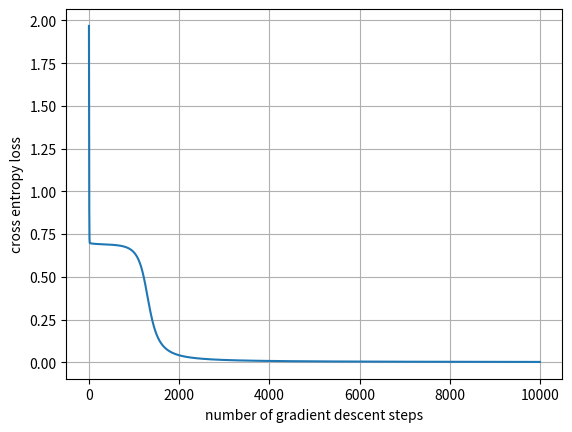

Source code (Python):
import sys
import os
import matplotlib.pyplot as plt
import numpy as np


class nn_linear_layer:

    # linear layer.
    # randomly initialized by creating matrix W and bias b
    def __init__(self, input_size, output_size, std=1):
        self.W = np.random.normal(0, std, (output_size, input_size))
        self.b = np.random.normal(0, std, (output_size, 1))

    ######
    ## Q1
    def forward(self, x):
        return x @ self.W.T + self.b.T

    ######
    ## Q2
    ## returns three parameters
    def backprop(self, x, dLdy):
        dLdW = dLdy.T @ x
        dLdb = np.sum(dLdy.T, axis=1, keepdims=True).T
        dLdx = dLdy @ self.W
        return dLdW, dLdb, dLdx

    def update_weights(self, dLdW, dLdb):
        # parameter update
        self.W = self.W + dLdW
        self.b = self.b + dLdb


class nn_activation_layer:

    def __init__(self):
        pass

    ######
    ## Q3
    def forward(self, x):
        return 1 / (1 + np.exp(-x))

    ######
    ## Q4
    def backprop(self, x, dLdy):
        y = self.forward(x)
        dsig = y * (1 - y)
        dLdx = dLdy * dsig
        return dLdx


class nn_softmax_layer:
    def __init__(self):
        pass

    ######
    ## Q5
    def forward(self, x):
        exps = np.exp(x - np.max(x, axis=1, keepdims=True))
        return exps / np.sum(exps, axis=1, keepdims=True)

    ######
    ## Q6
    def backprop(self, x, dLdy):
        y = self.forward(x)
        J = np.zeros((x.shape[0], x.shape[1], x.shape[1]))
        for i in range(x.shape[1]):
            for j in range(x.shape[1]):
                if i == j:
                    J[:, i, j] = y[:, i] * (1 - y[:, j])
                else:
                    J[:, i, j] = -y[:, i] * y[:, j]
        dLdx = np.zeros_like(x)
        for i in range(x.shape[0]):
            dLdx[i] = dLdy[i]@J[i]
        return dLdx


class nn_cross_entropy_layer:
    def __init__(self):
        pass

    ######
    ## Q7
    def forward(self, x, y):
        lx = -np.log(x[range(x.shape[0]), y.reshape(-1)])
        loss = np.sum(lx) / x.shape[0]
        return loss

    ######
    ## Q8
    def backprop(self, x, y):
        dLdx = np.zeros_like(x)
        dLdx[range(x.shape[0]), y.reshape(-1)] = 1
        dLdx /= -x
        return dLdx


# number of data points for each of (0,0), (0,1), (1,0) and (1,1)
num_d = 5

# number of test runs
num_test = 40

## Q9. Hyperparameter setting
## learning rate (lr)and number of gradient descent steps (num_gd_step)
## This part is not graded (there is no definitive answer).
## You can set this hyperparameters through experiments.
lr = 0.01
num_gd_step = 10000

# dataset size
batch_size = 4 * num_d

# number of classes is 2
num_class = 2

# variable to measure accuracy
accuracy = 0

# set this True if want to plot training data
show_train_data = False

# set this True if want to plot loss over gradient descent iteration
show_loss = True

################
# create training data
################

m_d1 = (0, 0)
m_d2 = (1, 1)
m_d3 = (0, 1)
m_d4 = (1, 0)

sig = 0.05
s_d1 = sig ** 2 * np.eye(2)

d1 = np.random.multivariate_normal(m_d1, s_d1, num_d)
d2 = np.random.multivariate_normal(m_d2, s_d1, num_d)
d3 = np.random.multivariate_normal(m_d3, s_d1, num_d)
d4 = np.random.multivariate_normal(m_d4, s_d1, num_d)

# training data, and has shape (4*num_d,2)
x_train_d = np.vstack((d1, d2, d3, d4))
# training data lables, and has shape (4*num_d,1)
y_train_d = np.vstack((np.zeros((2 * num_d, 1), dtype='uint8'), np.ones((2 * num_d, 1), dtype='uint8')))

if (show_train_data):
    plt.grid()
    plt.scatter(x_train_d[range(2 * num_d), 0], x_train_d[range(2 * num_d), 1], color='b', marker='o')
    plt.scatter(x_train_d[range(2 * num_d, 4 * num_d), 0], x_train_d[range(2 * num_d, 4 * num_d), 1], color='r',
                marker='x')
    plt.show()

################
# create layers
################

# hidden layer
# linear layer
layer1 = nn_linear_layer(input_size=2, output_size=4, )
# activation layer
act = nn_activation_layer()

# output layer
# linear
layer2 = nn_linear_layer(input_size=4, output_size=2, )
# softmax
smax = nn_softmax_layer()
# cross entropy
cent = nn_cross_entropy_layer()

# variable for plotting loss
loss_out = np.zeros((num_gd_step))

################
# do training
################

for i in range(num_gd_step):

    # fetch data
    x_train = x_train_d
    y_train = y_train_d

    # create one-hot vectors from the ground truth labels
    y_onehot = np.zeros((batch_size, num_class))
    y_onehot[range(batch_size), y_train.reshape(batch_size, )] = 1

    ################
    # forward pass

    # hidden layer
    # linear
    l1_out = layer1.forward(x_train)
    # activation
    a1_out = act.forward(l1_out)

    # output layer
    # linear
    l2_out = layer2.forward(a1_out)
    # softmax
    smax_out = smax.forward(l2_out)
    # cross entropy loss
    loss_out[i] = cent.forward(smax_out, y_train)

    ################
    # perform backprop
    # output layer
    # cross entropy
    b_cent_out = cent.backprop(smax_out, y_train)
    # softmax
    b_nce_smax_out = smax.backprop(l2_out, b_cent_out)

    # linear
    b_dLdW_2, b_dLdb_2, b_dLdx_2 = layer2.backprop(x=a1_out, dLdy=b_nce_smax_out)

    # backprop, hidden layer
    # activation
    b_act_out = act.backprop(x=l1_out, dLdy=b_dLdx_2)
    # linear
    b_dLdW_1, b_dLdb_1, b_dLdx_1 = layer1.backprop(x=x_train, dLdy=b_act_out)

    ################
    # update weights: perform gradient descent
    layer2.update_weights(dLdW=-b_dLdW_2 * lr, dLdb=-b_dLdb_2.T * lr)
    layer1.update_weights(dLdW=-b_dLdW_1 * lr, dLdb=-b_dLdb_1.T * lr)

    if (i + 1) % 2000 == 0:
        print('gradient descent iteration:', i + 1)

# set show_loss to True to plot the loss over gradient descent iterations
if (show_loss):
    plt.figure(1)
    plt.grid()
    plt.plot(range(num_gd_step), loss_out)
    plt.xlabel('number of gradient descent steps')
    plt.ylabel('cross entropy loss')
    plt.show()

################
# training done
# now testing

num_test = 100

for j in range(num_test):

    predicted = np.ones((4,))

    # dispersion of test data
    sig_t = 1e-2

    # generate test data
    # generate 4 samples, each sample nearby (1,1), (0,0), (1,0), (0,1) respectively
    t11 = np.random.multivariate_normal((1, 1), sig_t ** 2 * np.eye(2), 1)
    t00 = np.random.multivariate_normal((0, 0), sig_t ** 2 * np.eye(2), 1)
    t10 = np.random.multivariate_normal((1, 0), sig_t ** 2 * np.eye(2), 1)
    t01 = np.random.multivariate_normal((0, 1), sig_t ** 2 * np.eye(2), 1)

    # predicting label for test sample nearby (1,1)
    l1_out = layer1.forward(t11)
    a1_out = act.forward(l1_out)
    l2_out = layer2.forward(a1_out)
    smax_out = smax.forward(l2_out)
    predicted[0] = np.argmax(smax_out)
    print('softmax out for (1,1)', smax_out, 'predicted label:', int(predicted[0]))

    # predicting label for test sample nearby (0,0)
    l1_out = layer1.forward(t00)
    a1_out = act.forward(l1_out)
    l2_out = layer2.forward(a1_out)
    smax_out = smax.forward(l2_out)
    predicted[1] = np.argmax(smax_out)
    print('softmax out for (0,0)', smax_out, 'predicted label:', int(predicted[1]))

    # predicting label for test sample nearby (1,0)
    l1_out = layer1.forward(t10)
    a1_out = act.forward(l1_out)
    l2_out = layer2.forward(a1_out)
    smax_out = smax.forward(l2_out)
    predicted[2] = np.argmax(smax_out)
    print('softmax out for (1,0)', smax_out, 'predicted label:', int(predicted[2]))

    # predicting label for test sample nearby (0,1)
    l1_out = layer1.forward(t01)
    a1_out = act.forward(l1_out)
    l2_out = layer2.forward(a1_out)
    smax_out = smax.forward(l2_out)
    predicted[3] = np.argmax(smax_out)
    print('softmax out for (0,1)', smax_out, 'predicted label:', int(predicted[3]))

    print('total predicted labels:', predicted.astype('uint8'))

    accuracy += (predicted[0] == 0) & (predicted[1] == 0) & (predicted[2] == 1) & (predicted[3] == 1)

    if (j + 1) % 10 == 0:
        print('test iteration:', j + 1)

print('accuracy:', accuracy / num_test * 100, '%')
